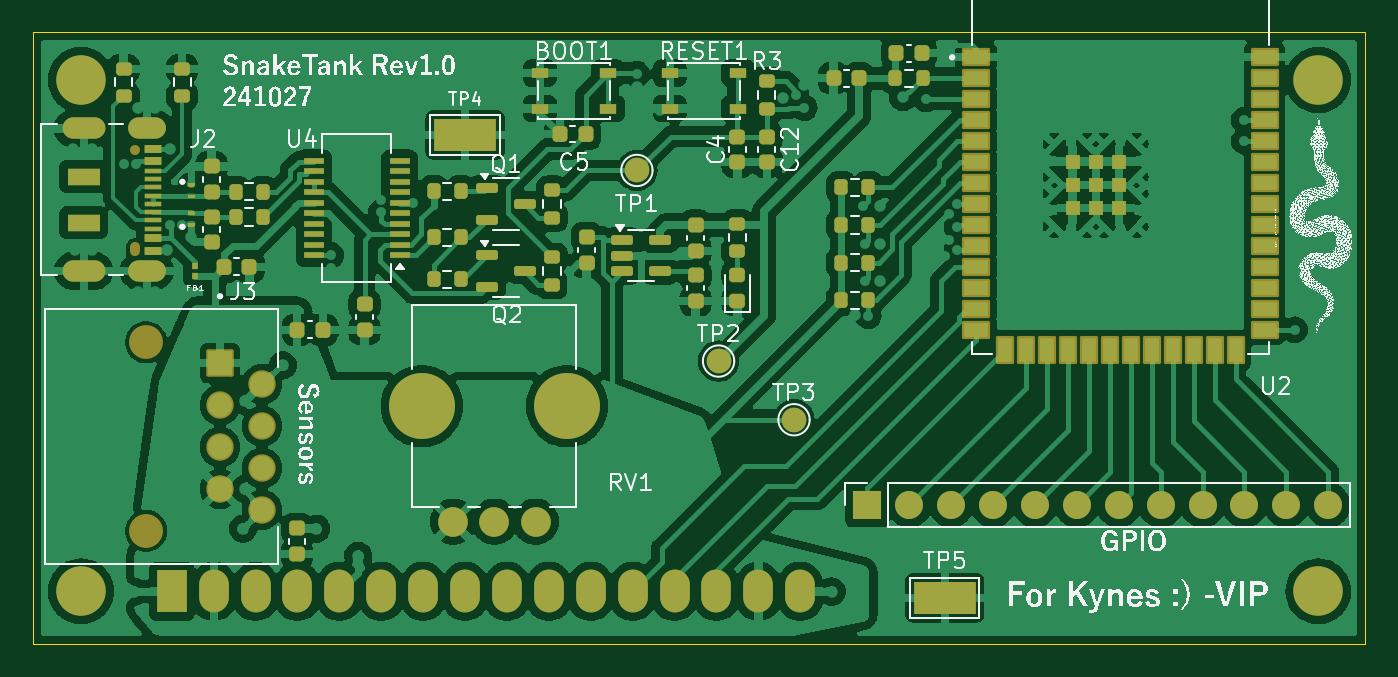
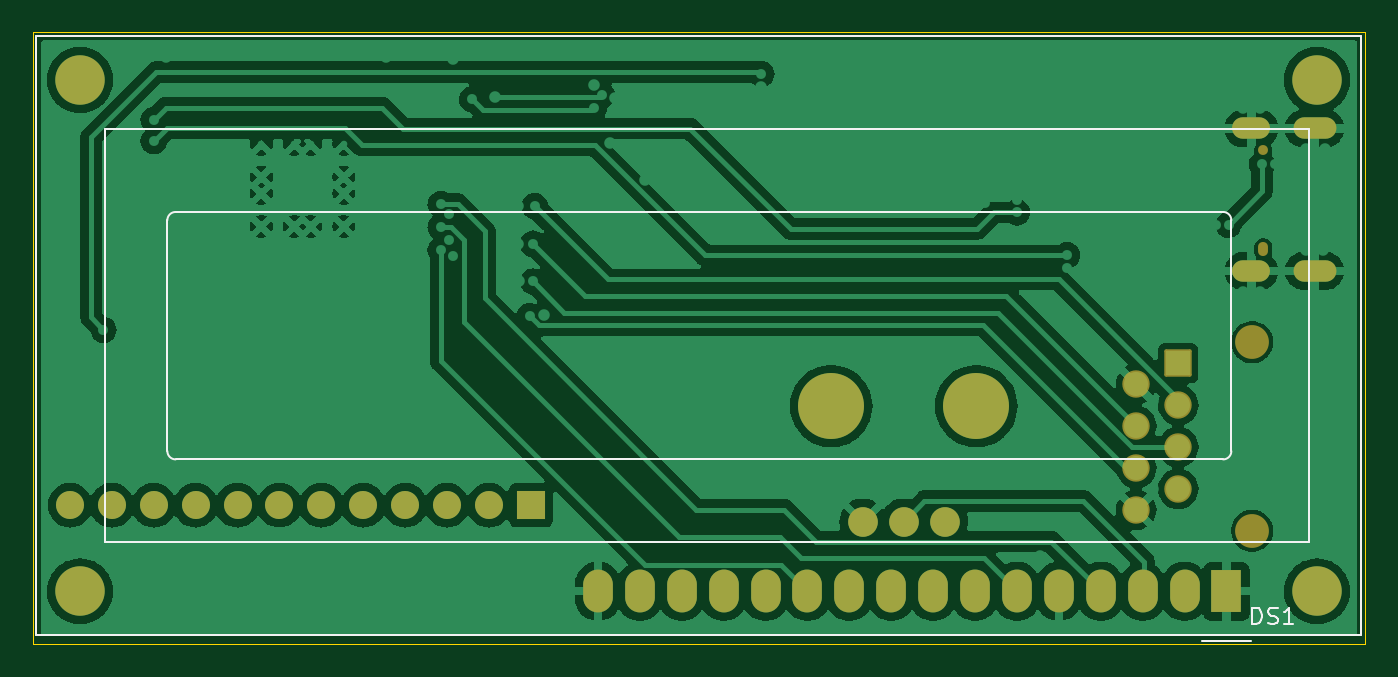
Circuit board: 11 layer files. Board 80.8 x 37.1 mm.
- bottom_copper: SnakeTank-B_Cu.gbr (112797 bytes)
- bottom_mask: SnakeTank-B_Mask.gbr (2856 bytes)
- paste: SnakeTank-B_Paste.gbr (452 bytes)
- bottom_silk: SnakeTank-B_Silkscreen.gbr (3210 bytes)
- outline: SnakeTank-Edge_Cuts.gbr (602 bytes)
- top_copper: SnakeTank-F_Cu.gbr (242380 bytes)
- top_mask: SnakeTank-F_Mask.gbr (33699 bytes)
- paste: SnakeTank-F_Paste.gbr (31538 bytes)
- top_silk: SnakeTank-F_Silkscreen.gbr (357306 bytes)
- inner_copper: SnakeTank-In1_Cu.gbr (123774 bytes)
- inner_copper: SnakeTank-In2_Cu.gbr (121758 bytes)

=== bottom_copper: SnakeTank-B_Cu.gbr (112797 bytes, source omitted) ===
=== bottom_mask: SnakeTank-B_Mask.gbr (2856 bytes, source withheld) ===
=== paste: SnakeTank-B_Paste.gbr ===
%TF.GenerationSoftware,KiCad,Pcbnew,8.0.4*%
%TF.CreationDate,2024-10-27T11:38:08-06:00*%
%TF.ProjectId,SnakeTank,536e616b-6554-4616-9e6b-2e6b69636164,rev?*%
%TF.SameCoordinates,Original*%
%TF.FileFunction,Paste,Bot*%
%TF.FilePolarity,Positive*%
%FSLAX46Y46*%
G04 Gerber Fmt 4.6, Leading zero omitted, Abs format (unit mm)*
G04 Created by KiCad (PCBNEW 8.0.4) date 2024-10-27 11:38:08*
%MOMM*%
%LPD*%
G01*
G04 APERTURE LIST*
G04 APERTURE END LIST*
M02*

=== bottom_silk: SnakeTank-B_Silkscreen.gbr ===
%TF.GenerationSoftware,KiCad,Pcbnew,8.0.4*%
%TF.CreationDate,2024-10-27T11:38:08-06:00*%
%TF.ProjectId,SnakeTank,536e616b-6554-4616-9e6b-2e6b69636164,rev?*%
%TF.SameCoordinates,Original*%
%TF.FileFunction,Legend,Bot*%
%TF.FilePolarity,Positive*%
%FSLAX46Y46*%
G04 Gerber Fmt 4.6, Leading zero omitted, Abs format (unit mm)*
G04 Created by KiCad (PCBNEW 8.0.4) date 2024-10-27 11:38:08*
%MOMM*%
%LPD*%
G01*
G04 APERTURE LIST*
%ADD10C,0.150000*%
%ADD11C,0.120000*%
G04 APERTURE END LIST*
D10*
X24836285Y-60017819D02*
X24836285Y-59017819D01*
X24836285Y-59017819D02*
X24598190Y-59017819D01*
X24598190Y-59017819D02*
X24455333Y-59065438D01*
X24455333Y-59065438D02*
X24360095Y-59160676D01*
X24360095Y-59160676D02*
X24312476Y-59255914D01*
X24312476Y-59255914D02*
X24264857Y-59446390D01*
X24264857Y-59446390D02*
X24264857Y-59589247D01*
X24264857Y-59589247D02*
X24312476Y-59779723D01*
X24312476Y-59779723D02*
X24360095Y-59874961D01*
X24360095Y-59874961D02*
X24455333Y-59970200D01*
X24455333Y-59970200D02*
X24598190Y-60017819D01*
X24598190Y-60017819D02*
X24836285Y-60017819D01*
X23883904Y-59970200D02*
X23741047Y-60017819D01*
X23741047Y-60017819D02*
X23502952Y-60017819D01*
X23502952Y-60017819D02*
X23407714Y-59970200D01*
X23407714Y-59970200D02*
X23360095Y-59922580D01*
X23360095Y-59922580D02*
X23312476Y-59827342D01*
X23312476Y-59827342D02*
X23312476Y-59732104D01*
X23312476Y-59732104D02*
X23360095Y-59636866D01*
X23360095Y-59636866D02*
X23407714Y-59589247D01*
X23407714Y-59589247D02*
X23502952Y-59541628D01*
X23502952Y-59541628D02*
X23693428Y-59494009D01*
X23693428Y-59494009D02*
X23788666Y-59446390D01*
X23788666Y-59446390D02*
X23836285Y-59398771D01*
X23836285Y-59398771D02*
X23883904Y-59303533D01*
X23883904Y-59303533D02*
X23883904Y-59208295D01*
X23883904Y-59208295D02*
X23836285Y-59113057D01*
X23836285Y-59113057D02*
X23788666Y-59065438D01*
X23788666Y-59065438D02*
X23693428Y-59017819D01*
X23693428Y-59017819D02*
X23455333Y-59017819D01*
X23455333Y-59017819D02*
X23312476Y-59065438D01*
X22360095Y-60017819D02*
X22931523Y-60017819D01*
X22645809Y-60017819D02*
X22645809Y-59017819D01*
X22645809Y-59017819D02*
X22741047Y-59160676D01*
X22741047Y-59160676D02*
X22836285Y-59255914D01*
X22836285Y-59255914D02*
X22931523Y-59303533D01*
D11*
%TO.C,DS1*%
X90616000Y-49529500D02*
G75*
G02*
X90116000Y-50029500I-500000J0D01*
G01*
X90116660Y-35029800D02*
G75*
G02*
X90617000Y-35530180I40J-500300D01*
G01*
X26616660Y-50031040D02*
G75*
G02*
X26116280Y-49530660I0J500380D01*
G01*
X26116280Y-35530180D02*
G75*
G02*
X26616660Y-35029800I500380J0D01*
G01*
X98556000Y-60669500D02*
X98556000Y-24389500D01*
X98556000Y-24389500D02*
X18276000Y-24389500D01*
X94416000Y-55029500D02*
X21416000Y-55029500D01*
X94416000Y-30029500D02*
X94416000Y-55029500D01*
X90616000Y-35529500D02*
X90616000Y-49529500D01*
X90116000Y-50029500D02*
X26616000Y-50029500D01*
X27916000Y-61029500D02*
X24916000Y-61029500D01*
X26616000Y-35029500D02*
X90116660Y-35029500D01*
X26116280Y-49529500D02*
X26116280Y-35530180D01*
X21416000Y-55029500D02*
X21416000Y-30029500D01*
X21416000Y-30029500D02*
X94416000Y-30029500D01*
X19076000Y-60669500D02*
X98556000Y-60669500D01*
X19076000Y-60669500D02*
X18286000Y-60669500D01*
X18276000Y-24389500D02*
X18276000Y-60669500D01*
%TD*%
M02*

=== outline: SnakeTank-Edge_Cuts.gbr ===
%TF.GenerationSoftware,KiCad,Pcbnew,8.0.4*%
%TF.CreationDate,2024-10-27T11:38:08-06:00*%
%TF.ProjectId,SnakeTank,536e616b-6554-4616-9e6b-2e6b69636164,rev?*%
%TF.SameCoordinates,Original*%
%TF.FileFunction,Profile,NP*%
%FSLAX46Y46*%
G04 Gerber Fmt 4.6, Leading zero omitted, Abs format (unit mm)*
G04 Created by KiCad (PCBNEW 8.0.4) date 2024-10-27 11:38:08*
%MOMM*%
%LPD*%
G01*
G04 APERTURE LIST*
%TA.AperFunction,Profile*%
%ADD10C,0.050000*%
%TD*%
G04 APERTURE END LIST*
D10*
X17994000Y-24130000D02*
X98766000Y-24130000D01*
X98766000Y-61214000D01*
X17994000Y-61214000D01*
X17994000Y-24130000D01*
M02*

=== top_copper: SnakeTank-F_Cu.gbr (242380 bytes, source omitted) ===
=== top_mask: SnakeTank-F_Mask.gbr (33699 bytes, source omitted) ===
=== paste: SnakeTank-F_Paste.gbr (31538 bytes, source omitted) ===
=== top_silk: SnakeTank-F_Silkscreen.gbr (357306 bytes, source omitted) ===
=== inner_copper: SnakeTank-In1_Cu.gbr (123774 bytes, source omitted) ===
=== inner_copper: SnakeTank-In2_Cu.gbr (121758 bytes, source omitted) ===
